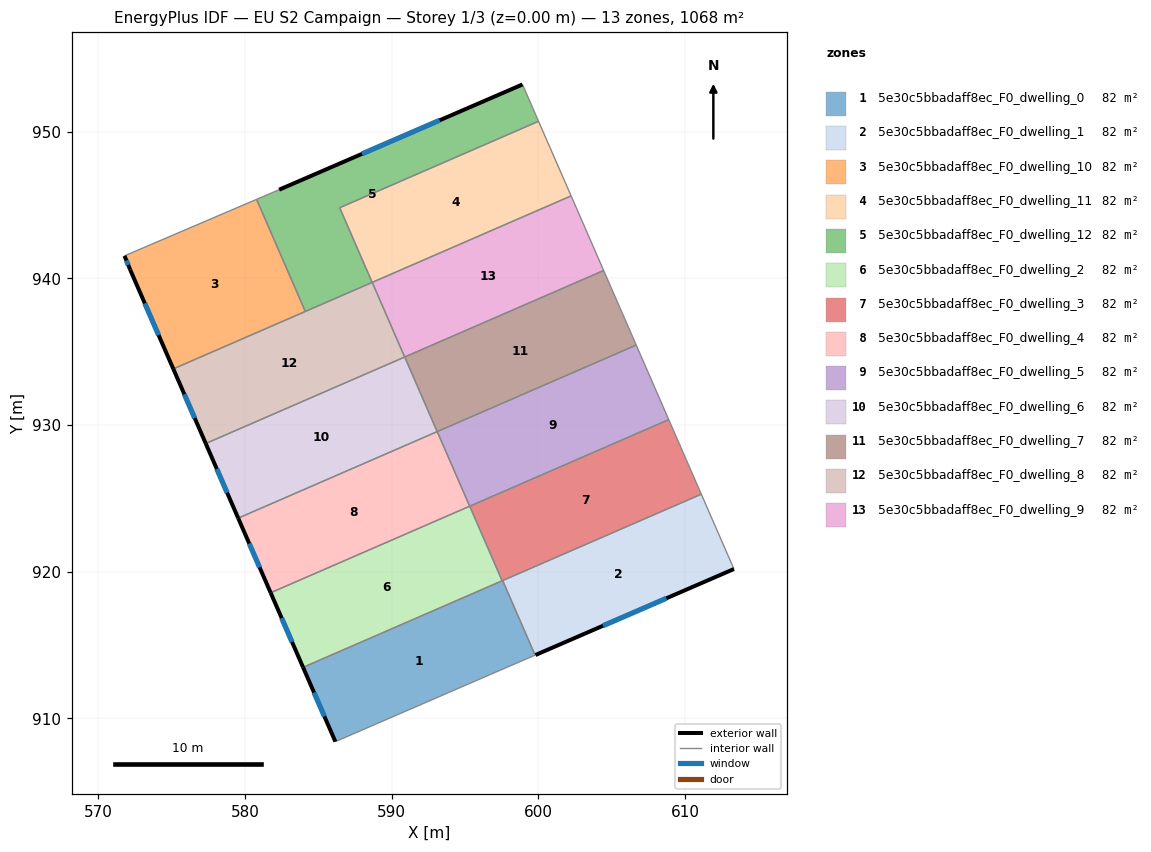
=== STOREY PLAN SPEC (per zone: floor XY polygon, exterior-wall plan segments, windows/doors) ===
zone 1: 5e30c5bbadaff8ec_F0_dwelling_0  (82.1 m²)
  floor: (597.56, 919.39) (599.78, 914.31) (597.05, 913.13) (596.74, 913.00) (586.16, 908.41) (583.95, 913.48)
  exterior wall: (583.95, 913.48) – (586.16, 908.41)  [5.5 m]
    window: (584.70, 911.75) – (585.41, 910.13)  [1.7 m²]
  interior walls: 6
zone 2: 5e30c5bbadaff8ec_F0_dwelling_1  (82.1 m²)
  floor: (611.11, 925.29) (613.34, 920.18) (599.80, 914.32) (599.78, 914.31) (597.56, 919.39)
  exterior wall: (599.80, 914.32) – (613.34, 920.18)  [14.8 m]
    window: (604.41, 916.31) – (608.73, 918.19)  [4.5 m²]
  interior walls: 4
zone 3: 5e30c5bbadaff8ec_F0_dwelling_10  (82.1 m²)
  floor: (580.78, 945.39) (584.11, 937.75) (575.10, 933.83) (572.16, 940.60) (571.78, 941.54)
  exterior wall: (572.16, 940.60) – (575.10, 933.83)  [7.4 m]
    window: (573.16, 938.30) – (574.10, 936.14)  [2.3 m²]
  exterior wall: (571.78, 941.54) – (572.16, 940.60)  [1.0 m]
    window: (571.91, 941.22) – (572.03, 940.92)  [0.3 m²]
  interior walls: 3
zone 4: 5e30c5bbadaff8ec_F0_dwelling_11  (82.1 m²)
  floor: (600.01, 950.72) (602.23, 945.63) (588.67, 939.73) (586.45, 944.82)
  interior walls: 4
zone 5: 5e30c5bbadaff8ec_F0_dwelling_12  (82.1 m²)
  floor: (598.92, 953.23) (600.01, 950.72) (586.45, 944.82) (588.67, 939.73) (584.11, 937.75) (580.78, 945.39) (582.32, 946.05)
  exterior wall: (598.92, 953.23) – (582.32, 946.05)  [18.1 m]
    window: (593.27, 950.79) – (587.97, 948.49)  [5.5 m²]
  interior walls: 6
zone 6: 5e30c5bbadaff8ec_F0_dwelling_2  (82.1 m²)
  floor: (595.32, 924.47) (597.53, 919.38) (583.95, 913.48) (581.74, 918.56)
  exterior wall: (581.74, 918.56) – (583.95, 913.48)  [5.5 m]
    window: (582.50, 916.83) – (583.20, 915.21)  [1.7 m²]
  interior walls: 3
zone 7: 5e30c5bbadaff8ec_F0_dwelling_3  (82.1 m²)
  floor: (608.89, 930.37) (611.11, 925.29) (597.53, 919.38) (595.32, 924.47)
  interior walls: 5
zone 8: 5e30c5bbadaff8ec_F0_dwelling_4  (82.1 m²)
  floor: (593.10, 929.55) (595.32, 924.46) (581.74, 918.56) (579.53, 923.65)
  exterior wall: (579.53, 923.65) – (581.74, 918.56)  [5.5 m]
    window: (580.28, 921.92) – (580.99, 920.29)  [1.7 m²]
  interior walls: 3
zone 9: 5e30c5bbadaff8ec_F0_dwelling_5  (82.1 m²)
  floor: (606.67, 935.45) (608.89, 930.37) (595.32, 924.46) (593.10, 929.55)
  interior walls: 4
zone 10: 5e30c5bbadaff8ec_F0_dwelling_6  (82.1 m²)
  floor: (590.89, 934.64) (593.10, 929.55) (579.53, 923.65) (577.32, 928.74)
  exterior wall: (577.32, 928.74) – (579.53, 923.65)  [5.5 m]
    window: (578.07, 927.01) – (578.78, 925.38)  [1.7 m²]
  interior walls: 3
zone 11: 5e30c5bbadaff8ec_F0_dwelling_7  (82.1 m²)
  floor: (604.45, 940.54) (606.67, 935.45) (593.10, 929.55) (590.89, 934.64)
  interior walls: 4
zone 12: 5e30c5bbadaff8ec_F0_dwelling_8  (82.1 m²)
  floor: (588.67, 939.73) (590.88, 934.64) (577.32, 928.74) (575.10, 933.83)
  exterior wall: (575.10, 933.83) – (577.32, 928.74)  [5.6 m]
    window: (575.86, 932.10) – (576.56, 930.47)  [1.7 m²]
  interior walls: 4
zone 13: 5e30c5bbadaff8ec_F0_dwelling_9  (82.1 m²)
  floor: (602.23, 945.63) (604.45, 940.54) (590.88, 934.64) (588.67, 939.73)
  interior walls: 4

=== DERIVED (storey summary) ===
Building: EU S2 Campaign
Storey: 1 of 3  (floor level z = 0.00 m)
Storey gross floor area: 1067.6 m²
Zones on this storey: 13
  - 5e30c5bbadaff8ec_F0_dwelling_0: floor 82.1 m²; exterior wall 5.5 m (16.6 m²); 1 window(s) 1.7 m²; WWR 10.2%
  - 5e30c5bbadaff8ec_F0_dwelling_1: floor 82.1 m²; exterior wall 14.8 m (44.3 m²); 1 window(s) 4.5 m²; WWR 10.2%
  - 5e30c5bbadaff8ec_F0_dwelling_10: floor 82.1 m²; exterior wall 8.4 m (25.2 m²); 2 window(s) 2.6 m²; WWR 10.2%
  - 5e30c5bbadaff8ec_F0_dwelling_11: floor 82.1 m²
  - 5e30c5bbadaff8ec_F0_dwelling_12: floor 82.1 m²; exterior wall 18.1 m (54.2 m²); 1 window(s) 5.5 m²; WWR 10.2%
  - 5e30c5bbadaff8ec_F0_dwelling_2: floor 82.1 m²; exterior wall 5.5 m (16.6 m²); 1 window(s) 1.7 m²; WWR 10.2%
  - 5e30c5bbadaff8ec_F0_dwelling_3: floor 82.1 m²
  - 5e30c5bbadaff8ec_F0_dwelling_4: floor 82.1 m²; exterior wall 5.5 m (16.6 m²); 1 window(s) 1.7 m²; WWR 10.2%
  - 5e30c5bbadaff8ec_F0_dwelling_5: floor 82.1 m²
  - 5e30c5bbadaff8ec_F0_dwelling_6: floor 82.1 m²; exterior wall 5.5 m (16.6 m²); 1 window(s) 1.7 m²; WWR 10.2%
  - 5e30c5bbadaff8ec_F0_dwelling_7: floor 82.1 m²
  - 5e30c5bbadaff8ec_F0_dwelling_8: floor 82.1 m²; exterior wall 5.6 m (16.7 m²); 1 window(s) 1.7 m²; WWR 10.2%
  - 5e30c5bbadaff8ec_F0_dwelling_9: floor 82.1 m²
Zone adjacency (shared interzone walls):
  - 5e30c5bbadaff8ec_F0_dwelling_0 ↔ 5e30c5bbadaff8ec_F0_dwelling_1
  - 5e30c5bbadaff8ec_F0_dwelling_0 ↔ 5e30c5bbadaff8ec_F0_dwelling_2
  - 5e30c5bbadaff8ec_F0_dwelling_0 ↔ 5e30c5bbadaff8ec_F0_dwelling_3
  - 5e30c5bbadaff8ec_F0_dwelling_1 ↔ 5e30c5bbadaff8ec_F0_dwelling_3
  - 5e30c5bbadaff8ec_F0_dwelling_10 ↔ 5e30c5bbadaff8ec_F0_dwelling_12
  - 5e30c5bbadaff8ec_F0_dwelling_10 ↔ 5e30c5bbadaff8ec_F0_dwelling_8
  - 5e30c5bbadaff8ec_F0_dwelling_11 ↔ 5e30c5bbadaff8ec_F0_dwelling_12
  - 5e30c5bbadaff8ec_F0_dwelling_11 ↔ 5e30c5bbadaff8ec_F0_dwelling_9
  - 5e30c5bbadaff8ec_F0_dwelling_12 ↔ 5e30c5bbadaff8ec_F0_dwelling_8
  - 5e30c5bbadaff8ec_F0_dwelling_2 ↔ 5e30c5bbadaff8ec_F0_dwelling_3
  - 5e30c5bbadaff8ec_F0_dwelling_2 ↔ 5e30c5bbadaff8ec_F0_dwelling_4
  - 5e30c5bbadaff8ec_F0_dwelling_3 ↔ 5e30c5bbadaff8ec_F0_dwelling_5
  - 5e30c5bbadaff8ec_F0_dwelling_4 ↔ 5e30c5bbadaff8ec_F0_dwelling_5
  - 5e30c5bbadaff8ec_F0_dwelling_4 ↔ 5e30c5bbadaff8ec_F0_dwelling_6
  - 5e30c5bbadaff8ec_F0_dwelling_5 ↔ 5e30c5bbadaff8ec_F0_dwelling_7
  - 5e30c5bbadaff8ec_F0_dwelling_6 ↔ 5e30c5bbadaff8ec_F0_dwelling_7
  - 5e30c5bbadaff8ec_F0_dwelling_6 ↔ 5e30c5bbadaff8ec_F0_dwelling_8
  - 5e30c5bbadaff8ec_F0_dwelling_7 ↔ 5e30c5bbadaff8ec_F0_dwelling_9
  - 5e30c5bbadaff8ec_F0_dwelling_8 ↔ 5e30c5bbadaff8ec_F0_dwelling_9